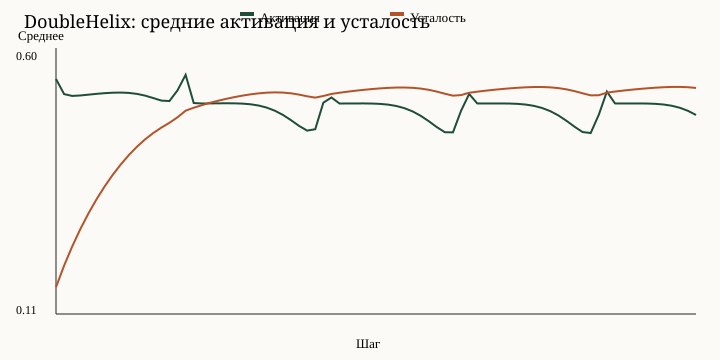

Data behind this chart, as committed beside it:
step, avg_activation, avg_fatigue
1, 0.546, 0.158
2, 0.5178, 0.1981
3, 0.5144, 0.2338
4, 0.5153, 0.2661
5, 0.5168, 0.2953
6, 0.5183, 0.3217
7, 0.5195, 0.3457
8, 0.5204, 0.3673
9, 0.5207, 0.3868
10, 0.52, 0.4043
11, 0.5182, 0.4198
12, 0.515, 0.4335
13, 0.5105, 0.4453
14, 0.5057, 0.4554
15, 0.5048, 0.4643
16, 0.5248, 0.4746
17, 0.5537, 0.4869
18, 0.5012, 0.4924
19, 0.5003, 0.4972
20, 0.5005, 0.5015
21, 0.5006, 0.5054
22, 0.5007, 0.509
23, 0.5006, 0.5121
24, 0.5001, 0.5149
25, 0.4989, 0.5173
26, 0.4965, 0.5192
27, 0.4927, 0.5205
28, 0.487, 0.521
29, 0.4791, 0.5207
30, 0.4693, 0.5193
31, 0.4586, 0.5169
32, 0.4497, 0.5138
33, 0.4524, 0.5113
34, 0.5018, 0.5143
35, 0.5115, 0.5181
36, 0.5003, 0.5203
37, 0.5003, 0.5223
38, 0.5004, 0.5242
39, 0.5004, 0.5258
40, 0.5002, 0.5272
41, 0.4996, 0.5285
42, 0.4982, 0.5294
43, 0.4957, 0.53
44, 0.4917, 0.5301
45, 0.4857, 0.5296
46, 0.4775, 0.5282
47, 0.4675, 0.5258
48, 0.4563, 0.5225
49, 0.4468, 0.5185
50, 0.4465, 0.5149
51, 0.4867, 0.516
52, 0.518, 0.5203
53, 0.5003, 0.5223
54, 0.5003, 0.5241
55, 0.5004, 0.5258
56, 0.5004, 0.5272
57, 0.5002, 0.5285
58, 0.4996, 0.5296
59, 0.4983, 0.5305
60, 0.4959, 0.531
... 20 more rows
